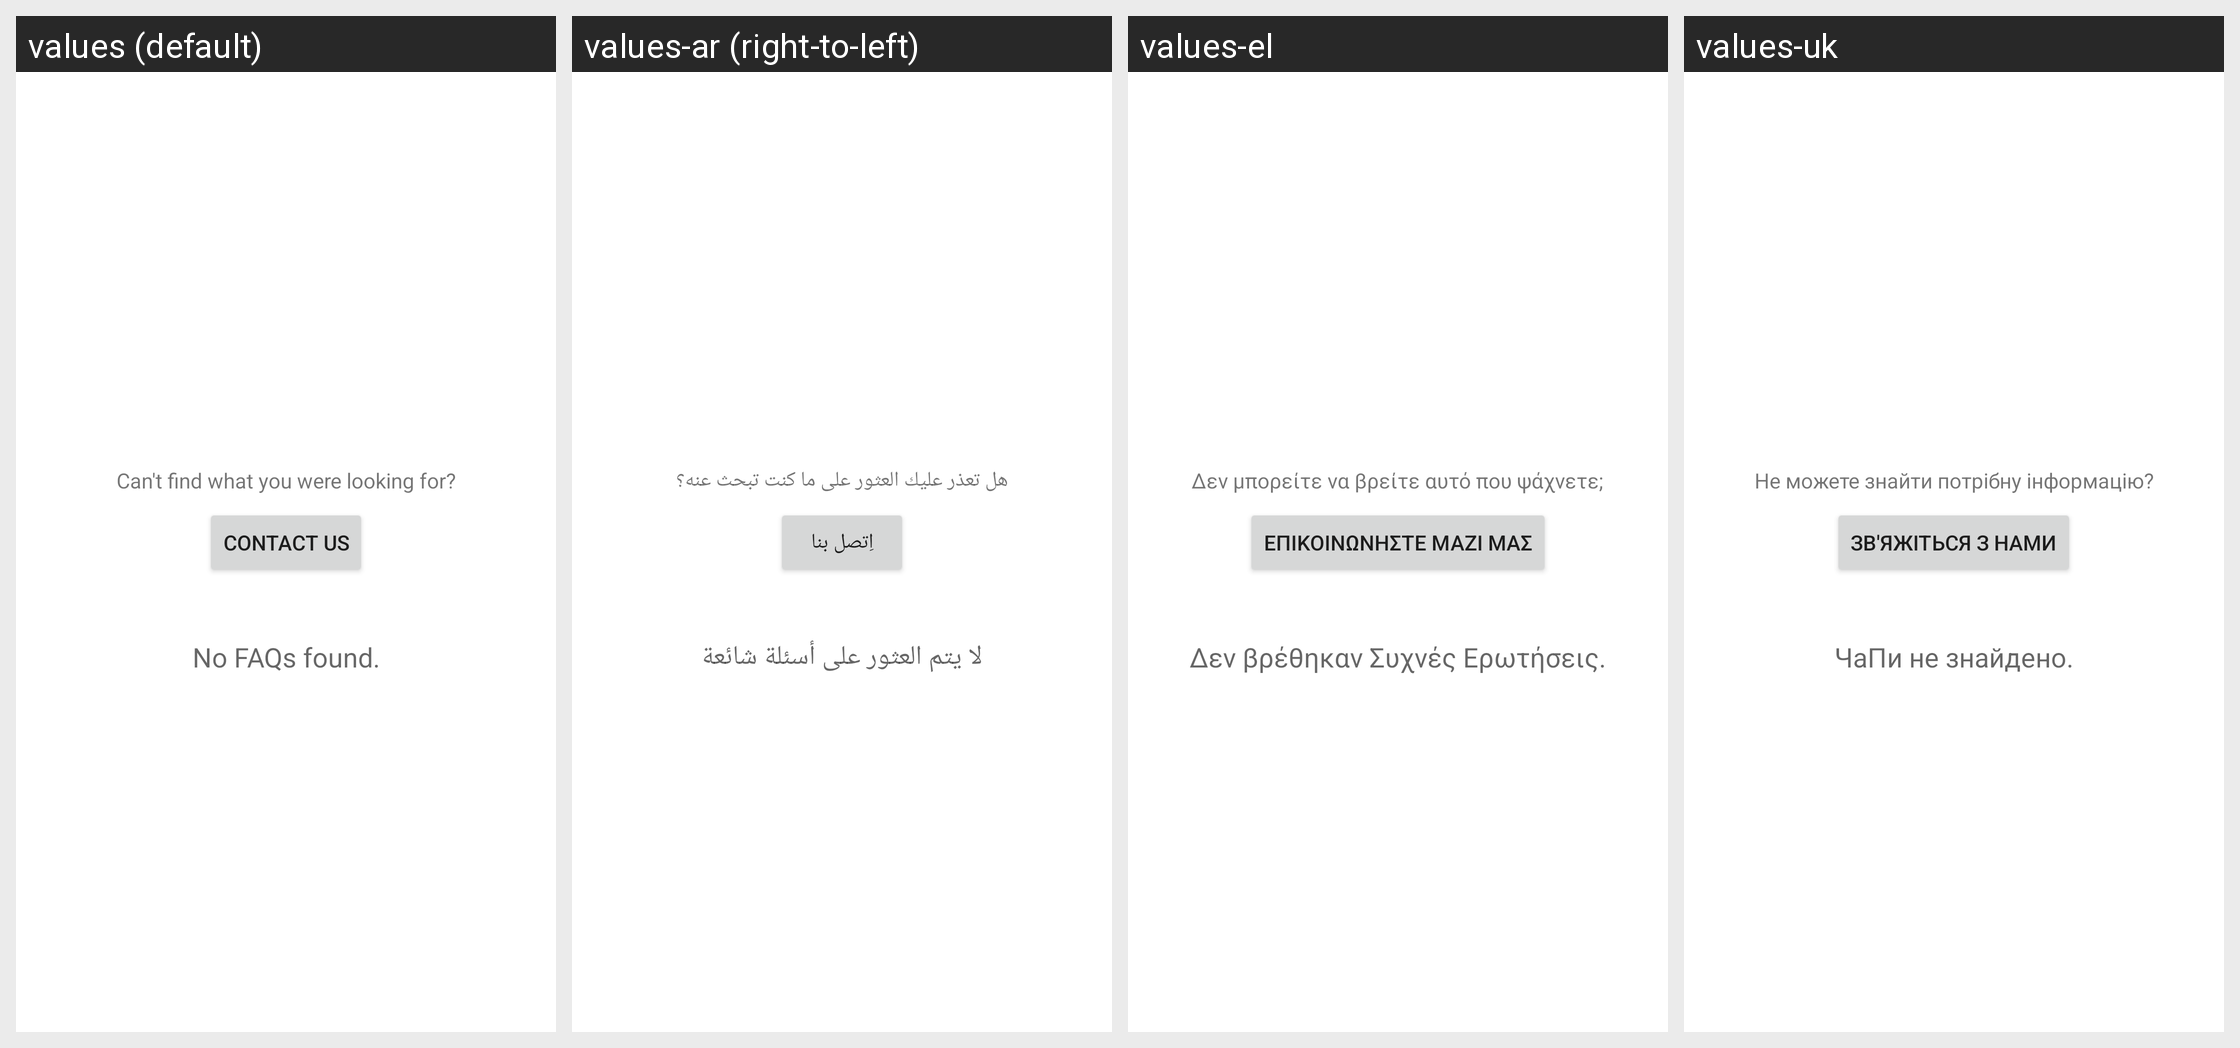

For this localized Android screen grid, give each drawn string resource with its value in every locale shown.
Android screen res/layout/hs__search_list_footer.xml rendered under 4 locales, left to right: values (default), values-ar (right-to-left), values-el, values-uk. Device: Nexus 5 (rendered at 1080×1920; each locale shown at half size, 540×960, under a caption strip naming it); theme Theme.MaterialComponents.DayNight.NoActionBar.
Other locales in the repository, not shown: values-af, values-ca, values-cs, values-da, values-de, values-en-rGB, values-es, values-et-rEE, values-fi, values-fr, values-fr-rCA, values-gl-rES, values-hr, values-hu, values-in, values-it, values-iw, values-ja, values-ko, values-ms, values-nl, values-no, values-pa-rIN, values-pl, values-pt-rBR, values-ro, values-ru, values-sk, values-sl, values-sq-rAL, values-sr, values-sv, values-th, values-tr, values-vi, values-zh-rCN, values-zh-rTW.
Strings drawn on this screen, with the default value and each locale's value (text and hints the layout hard-codes, and strings that could not be matched under every locale, appear in the picture but are not listed):

hs__search_footer
  values: Can't find what you were looking for?
  values-ar: هل تعذر عليك العثور على ما كنت تبحث عنه؟
  values-el: Δεν μπορείτε να βρείτε αυτό που ψάχνετε;
  values-uk: Не можете знайти потрібну інформацію?

hs__contact_us_btn
  values: CONTACT US
  values-ar: اِتصل بنا
  values-el: ΕΠΙΚΟΙΝΩΝΗΣΤΕ ΜΑΖΙ ΜΑΣ
  values-uk: ЗВ'ЯЖІТЬСЯ З НАМИ

hs__faqs_search_footer
  values: No FAQs found.
  values-ar: لا يتم العثور على أسئلة شائعة
  values-el: Δεν βρέθηκαν Συχνές Ερωτήσεις.
  values-uk: ЧаПи не знайдено.
